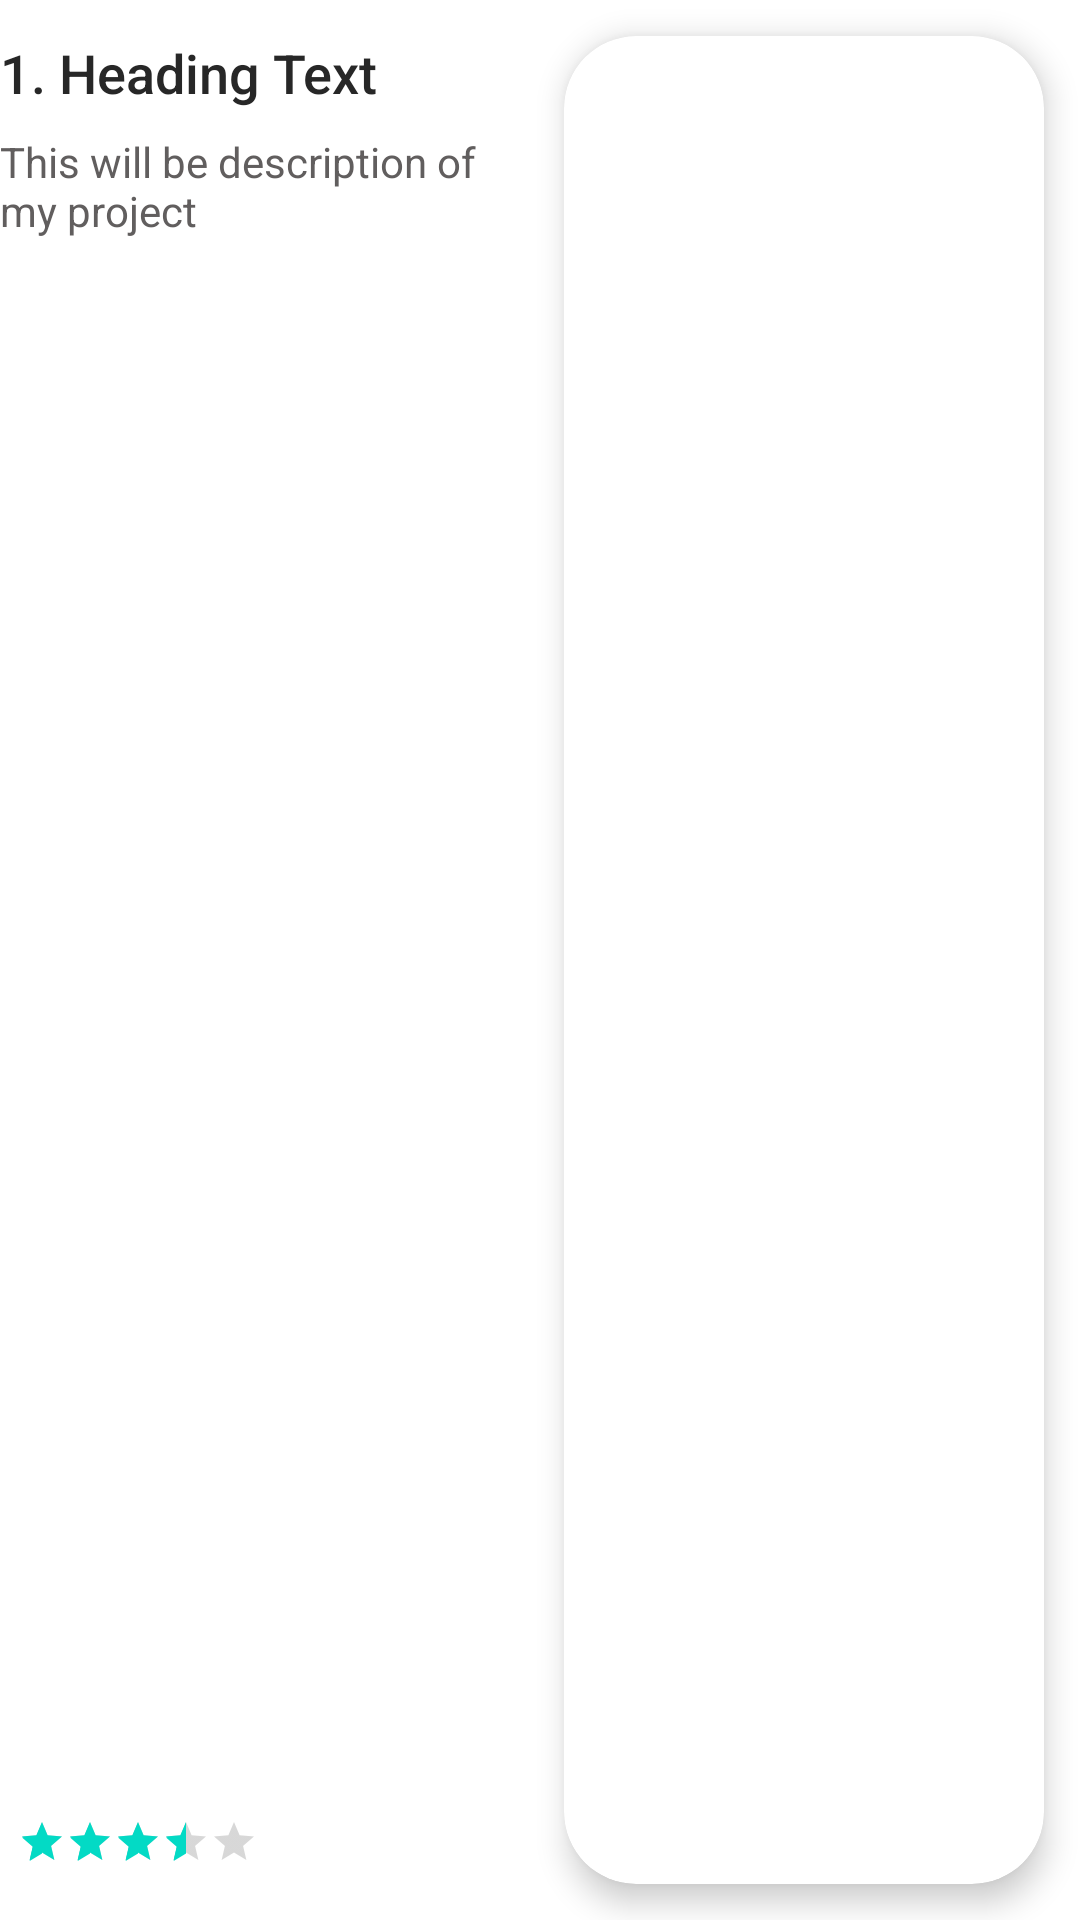

Layout XML and referenced resources for this Android screen:
<!-- AndroidManifest.xml: application theme Theme.KhansusBucketList -->
<!-- res/layout/project_icon.xml -->
<?xml version="1.0" encoding="utf-8"?>
<RelativeLayout xmlns:android="http://schemas.android.com/apk/res/android"
    xmlns:app="http://schemas.android.com/apk/res-auto"
    android:layout_width="match_parent"
    android:layout_height="144dp"
    android:layout_margin="16dp"
    android:background="@android:color/white">

    <TextView
        android:id="@+id/text_view_title"
        android:layout_width="match_parent"
        android:layout_height="wrap_content"
        android:layout_alignTop="@id/card_view_project_container"
        android:layout_toStartOf="@id/card_view_project_container"
        android:fontFamily="sans-serif-medium"
        android:text="1. Heading Text"
        android:textColor="#272727"
        android:textSize="18sp" />

    <TextView
        android:id="@+id/text_view_description"
        android:layout_width="match_parent"
        android:layout_height="wrap_content"
        android:layout_below="@id/text_view_title"
        android:layout_marginTop="8dp"
        android:layout_toStartOf="@id/card_view_project_container"
        android:text="This will be description of my project"
        android:textColor="#615E5E"
        android:textSize="14sp" />

    <RatingBar
        android:id="@+id/rate_view_rating"
        style="@style/Widget.AppCompat.RatingBar.Small"
        android:layout_width="wrap_content"
        android:layout_height="wrap_content"
        android:layout_alignBottom="@id/card_view_project_container"
        android:layout_margin="6dp"
        android:rating="3.5" />

    <androidx.cardview.widget.CardView
        android:id="@+id/card_view_project_container"
        android:layout_width="160dp"
        android:layout_height="match_parent"
        android:layout_alignParentEnd="true"
        android:layout_margin="12dp"
        app:cardCornerRadius="24dp"
        app:cardElevation="6dp">

        <ImageView
            android:id="@+id/image_view_project_icon"
            android:layout_width="match_parent"
            android:layout_height="match_parent"
            android:scaleType="centerCrop"
            android:src="@drawable/skydive" />

    </androidx.cardview.widget.CardView>

</RelativeLayout>
<!-- resources referenced by this layout -->
<resources>
  <style name="Theme.KhansusBucketList" parent="Theme.MaterialComponents.DayNight.DarkActionBar">
          
          <item name="colorPrimary">@color/purple_500</item>
          <item name="colorPrimaryVariant">@color/purple_700</item>
          <item name="colorOnPrimary">@color/white</item>
          
          <item name="colorSecondary">@color/teal_200</item>
          <item name="colorSecondaryVariant">@color/teal_700</item>
          <item name="colorOnSecondary">@color/black</item>
          
          <item name="android:statusBarColor">?attr/colorPrimaryVariant</item>
          
      </style>
  <!-- not gathered from this repository: default colours our renderer supplied (Android Studio template values) -->
  <color name="purple_500">#FF6200EE</color>
  <color name="purple_700">#FF3700B3</color>
  <color name="teal_200">#FF03DAC5</color>
  <color name="teal_700">#FF018786</color>
  <color name="black">#FF000000</color>
  <color name="white">#FFFFFFFF</color>
</resources>
